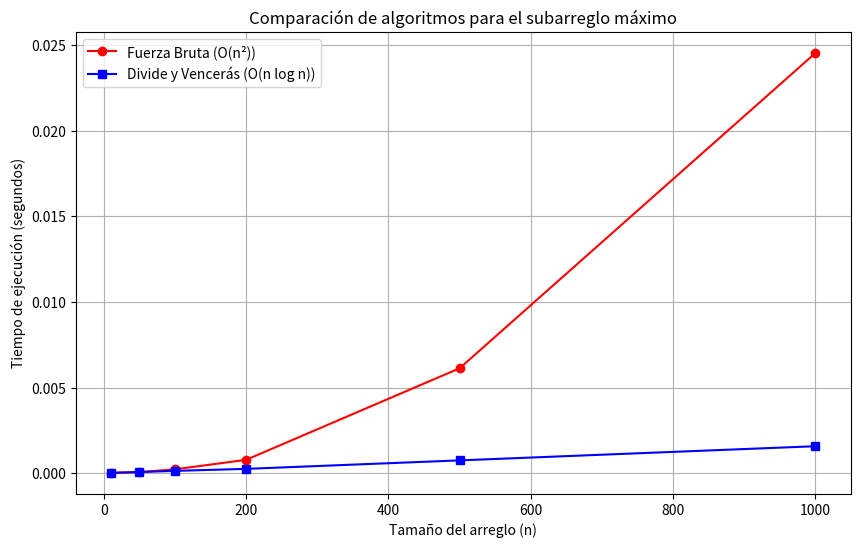

This chart was generated by the following Python code:
import time
import random
import matplotlib.pyplot as plt

# ------------------------------------------------------------
# Algoritmo de fuerza bruta O(n^2)
# ------------------------------------------------------------
def max_subarray_bruteforce(arr):
    n = len(arr)
    max_sum = float('-inf')
    for i in range(n):
        current_sum = 0
        for j in range(i, n):
            current_sum += arr[j]
            if current_sum > max_sum:
                max_sum = current_sum
    return max_sum

# ------------------------------------------------------------
# Algoritmo divide y vencerás O(n log n)
# ------------------------------------------------------------
def max_crossing_subarray(arr, low, mid, high):
    # Suma máxima hacia la izquierda desde mid
    left_sum = float('-inf')
    total = 0
    for i in range(mid, low - 1, -1):
        total += arr[i]
        if total > left_sum:
            left_sum = total
    # Suma máxima hacia la derecha desde mid+1
    right_sum = float('-inf')
    total = 0
    for i in range(mid + 1, high + 1):
        total += arr[i]
        if total > right_sum:
            right_sum = total
    return left_sum + right_sum

def max_subarray_dac(arr, low, high):
    if low == high:  # caso base
        return arr[low]
    mid = (low + high) // 2
    left_max = max_subarray_dac(arr, low, mid)
    right_max = max_subarray_dac(arr, mid + 1, high)
    cross_max = max_crossing_subarray(arr, low, mid, high)
    return max(left_max, right_max, cross_max)

# ------------------------------------------------------------
# Medición de tiempos para diferentes tamaños
# ------------------------------------------------------------
def measure_times():
    sizes = [10, 50, 100, 200, 500, 1000]
    times_bf = []
    times_dac = []

    for n in sizes:
        # Generar arreglo aleatorio con números entre -100 y 100
        arr = [random.randint(-100, 100) for _ in range(n)]

        # Fuerza bruta
        start = time.perf_counter()
        max_subarray_bruteforce(arr)
        end = time.perf_counter()
        times_bf.append(end - start)

        # Divide y vencerás
        start = time.perf_counter()
        max_subarray_dac(arr, 0, n-1)
        end = time.perf_counter()
        times_dac.append(end - start)

        print(f"n={n:4d} | BF: {times_bf[-1]:.6f}s | DAC: {times_dac[-1]:.6f}s")

    return sizes, times_bf, times_dac

# ------------------------------------------------------------
# Graficar
# ------------------------------------------------------------
def plot_results(sizes, times_bf, times_dac):
    plt.figure(figsize=(10, 6))
    plt.plot(sizes, times_bf, 'o-', label='Fuerza Bruta (O(n²))', color='red')
    plt.plot(sizes, times_dac, 's-', label='Divide y Vencerás (O(n log n))', color='blue')
    plt.xlabel('Tamaño del arreglo (n)')
    plt.ylabel('Tiempo de ejecución (segundos)')
    plt.title('Comparación de algoritmos para el subarreglo máximo')
    plt.legend()
    plt.grid(True)
    plt.savefig('subarreglo_comparacion.png', dpi=300)
    plt.show()

if __name__ == "__main__":
    sizes, times_bf, times_dac = measure_times()
    plot_results(sizes, times_bf, times_dac)
